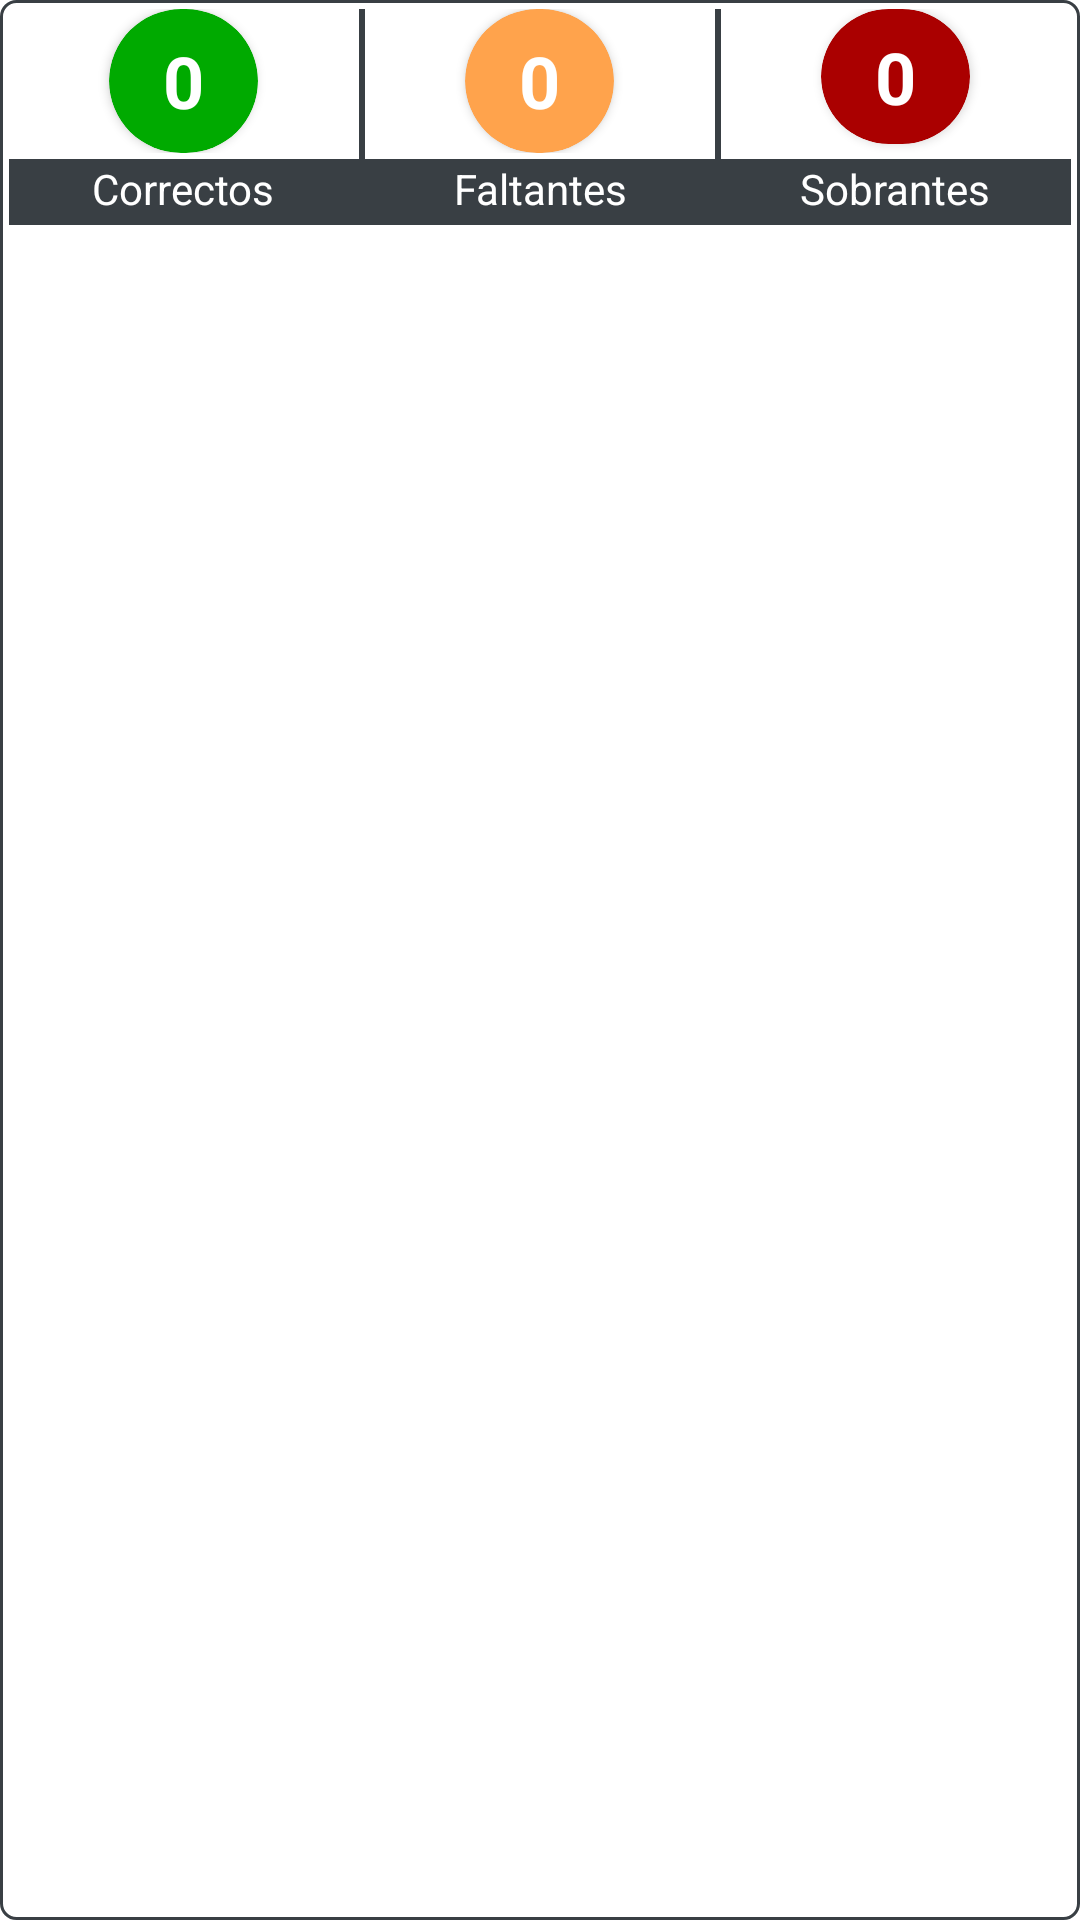

Produce the Android XML layout that renders to this screen, including the resource entries it uses.
<!-- AndroidManifest.xml: application theme AppTheme -->
<!-- res/layout/content_validacion.xml -->
<?xml version="1.0" encoding="utf-8"?>
<LinearLayout xmlns:android="http://schemas.android.com/apk/res/android"
    xmlns:tools="http://schemas.android.com/tools"
    android:id="@+id/padreval"
    android:layout_width="match_parent"
    android:layout_height="match_parent"
    xmlns:app="http://schemas.android.com/apk/res-auto"
    android:layout_marginBottom="5dp"
    android:layout_marginEnd="5dp"
    android:layout_marginStart="5dp"
    android:background="@drawable/menu1_rectangle"
    android:orientation="vertical"
    android:layout_marginTop="10dp">
    <LinearLayout
        android:layout_width="match_parent"
        android:layout_height="70dp"
        android:orientation="horizontal">
        <LinearLayout
            android:id="@+id/clickCorrectos"
            android:layout_width="0dp"
            android:layout_height="match_parent"
            android:layout_weight="5"
            android:clickable="true"
            android:focusable="true"
            android:orientation="vertical">
            <LinearLayout
                android:layout_width="match_parent"
                android:layout_height="0dp"
                android:layout_weight="5"
                android:orientation="vertical"
                android:paddingBottom="2dp"
                tools:ignore="NestedWeights">
                <androidx.cardview.widget.CardView
                    android:layout_width="wrap_content"
                    android:layout_height="match_parent"
                    app:cardCornerRadius="25dp"
                    android:layout_gravity="center"
                    app:cardBackgroundColor="@color/bien">
                    <TextView
                        android:id="@+id/cantLeidosval"
                        android:layout_width="match_parent"
                        android:layout_height="match_parent"
                        android:gravity="center"
                        android:layout_marginStart="18dp"
                        android:layout_marginEnd="18dp"
                        android:textColor="@color/white"
                        android:text="@string/zero"
                        android:textSize="24sp"
                        android:textStyle="bold"/>
                </androidx.cardview.widget.CardView>
            </LinearLayout>
            <RelativeLayout
                android:id="@+id/layoutCorrectos"
                android:layout_width="match_parent"
                android:layout_height="0dp"
                android:layout_weight="2"
                android:background="@color/grisAstlix"
                android:orientation="horizontal">
                <TextView
                    android:id="@+id/titCorrectos"
                    android:layout_width="wrap_content"
                    android:layout_height="match_parent"
                    android:text="@string/correctos"
                    android:maxLines="1"
                    android:textColor="@color/white"
                    android:layout_centerHorizontal="true"
                    android:ellipsize="end"
                    android:textSize="14sp"
                    android:gravity="center"/>
                <com.example.pp_android_handheld_library.view.clases.IconGeneric
                    android:id="@+id/sortCorrectos"
                    android:layout_width="wrap_content"
                    android:layout_height="match_parent"
                    android:text="@string/sort"
                    android:textColor="@color/white"
                    android:gravity="center_vertical"
                    android:layout_marginStart="5dp"
                    android:visibility="gone"
                    android:layout_toEndOf="@+id/titCorrectos"/>
            </RelativeLayout>
        </LinearLayout>
        <View
            android:layout_width="2dp"
            android:layout_height="match_parent"
            android:background="@color/menu1p"/>
        <LinearLayout
            android:id="@+id/clickFaltantes"
            android:layout_width="0dp"
            android:layout_height="match_parent"
            android:layout_weight="5"
            android:clickable="true"
            android:focusable="true"
            android:orientation="vertical">
            <LinearLayout
                android:layout_width="match_parent"
                android:layout_height="0dp"
                android:layout_weight="5"
                android:orientation="vertical"
                android:paddingBottom="2dp"
                tools:ignore="NestedWeights">
                <androidx.cardview.widget.CardView
                    android:layout_width="wrap_content"
                    android:layout_height="match_parent"
                    app:cardCornerRadius="25dp"
                    android:layout_gravity="center"
                    app:cardBackgroundColor="@color/faltante">
                    <TextView
                        android:id="@+id/cantFaltanteval"
                        android:layout_width="match_parent"
                        android:layout_height="match_parent"
                        android:gravity="center"
                        android:layout_marginStart="18dp"
                        android:layout_marginEnd="18dp"
                        android:textColor="@color/white"
                        android:text="@string/zero"
                        android:textSize="24sp"
                        android:textStyle="bold"/>
                </androidx.cardview.widget.CardView>
            </LinearLayout>
            <RelativeLayout
                android:id="@+id/layoutFaltantes"
                android:layout_width="match_parent"
                android:layout_height="0dp"
                android:layout_weight="2"
                android:background="@color/grisAstlix"
                android:orientation="horizontal">
                <TextView
                    android:id="@+id/titFaltantes"
                    android:layout_width="wrap_content"
                    android:layout_height="match_parent"
                    android:text="@string/faltantes"
                    android:maxLines="1"
                    android:textColor="@color/white"
                    android:layout_centerHorizontal="true"
                    android:ellipsize="end"
                    android:textSize="14sp"
                    android:gravity="center"/>
                <com.example.pp_android_handheld_library.view.clases.IconGeneric
                    android:id="@+id/sortFaltantes"
                    android:layout_width="wrap_content"
                    android:layout_height="match_parent"
                    android:text="@string/sort"
                    android:textColor="@color/white"
                    android:gravity="center_vertical"
                    android:layout_marginStart="5dp"
                    android:visibility="gone"
                    android:layout_toEndOf="@+id/titFaltantes"/>
            </RelativeLayout>
        </LinearLayout>
        <View
            android:layout_width="2dp"
            android:layout_height="match_parent"
            android:background="@color/menu1p"/>
        <LinearLayout
            android:id="@+id/clickSobrantes"
            android:layout_width="0dp"
            android:layout_height="match_parent"
            android:layout_weight="5"
            android:clickable="true"
            android:focusable="true"
            android:orientation="vertical">
            <LinearLayout
                android:layout_width="match_parent"
                android:layout_height="0dp"
                android:layout_weight="5"
                android:orientation="vertical"
                android:paddingBottom="2dp"
                tools:ignore="NestedWeights">
                <androidx.cardview.widget.CardView
                    android:layout_width="wrap_content"
                    android:layout_height="45dp"
                    app:cardCornerRadius="25dp"
                    android:layout_gravity="center"
                    app:cardBackgroundColor="@color/sobrante">
                    <TextView
                        android:id="@+id/cantSobranteval"
                        android:layout_width="match_parent"
                        android:layout_height="match_parent"
                        android:gravity="center"
                        android:layout_marginStart="18dp"
                        android:layout_marginEnd="18dp"
                        android:textColor="@color/white"
                        android:text="@string/zero"
                        android:textSize="24sp"
                        android:textStyle="bold"/>
                </androidx.cardview.widget.CardView>
            </LinearLayout>
            <RelativeLayout
                android:id="@+id/layoutSobrantes"
                android:layout_width="match_parent"
                android:layout_height="0dp"
                android:layout_weight="2"
                android:background="@color/grisAstlix"
                android:orientation="horizontal">
                <TextView
                    android:id="@+id/titSobrantes"
                    android:layout_width="wrap_content"
                    android:layout_height="match_parent"
                    android:text="@string/sobrante"
                    android:maxLines="1"
                    android:textColor="@color/white"
                    android:layout_centerHorizontal="true"
                    android:ellipsize="end"
                    android:textSize="14sp"
                    android:gravity="center"/>
                <com.example.pp_android_handheld_library.view.clases.IconGeneric
                    android:id="@+id/sortSobrantes"
                    android:layout_width="wrap_content"
                    android:layout_height="match_parent"
                    android:text="@string/sort"
                    android:textColor="@color/white"
                    android:gravity="center_vertical"
                    android:layout_marginStart="5dp"
                    android:visibility="gone"
                    android:layout_toEndOf="@+id/titSobrantes"/>
            </RelativeLayout>
        </LinearLayout>
    </LinearLayout>
    <View
        android:layout_width="match_parent"
        android:layout_height="2dp"
        android:background="@color/menu1p"/>
    <androidx.recyclerview.widget.RecyclerView
        android:id="@+id/menu1Listval"
        android:layout_width="match_parent"
        android:layout_height="wrap_content" />
</LinearLayout>
<!-- resources referenced by this layout -->
<resources>
  <color name="bien">#00AA00</color>
  <color name="faltante">#ffa34c</color>
  <color name="grisAstlix">#393f44</color>
  <color name="menu1p">#393f44</color>
  <color name="sobrante">#AA0000</color>
  <color name="white">#FFFFFFFF</color>
  <!-- drawable menu1_rectangle (drawable) -->
  <?xml version="1.0" encoding="utf-8"?>
  <shape xmlns:android="http://schemas.android.com/apk/res/android"
      android:shape="rectangle">
      <corners android:radius="5dp" />
  
      <padding
          android:bottom="3dip"
          android:left="3dip"
          android:right="3dip"
          android:top="3dip" />
  
      <solid android:color="@color/white" />
  
      <stroke
          android:width="1dip"
          android:color="@color/grisAstlix" />
  
  </shape>
  <string name="correctos">Correctos</string>
  <string name="faltantes">Faltantes</string>
  <string name="sobrante">Sobrantes</string>
  <string name="sort">ORDENAR</string>
  <string name="zero">0</string>
  <style name="AppTheme" parent="Theme.MaterialComponents.Light.NoActionBar">
  
          <item name="colorPrimary">@color/verdeAstlix</item>
          <item name="colorPrimaryVariant">@color/verdeAstlix2</item>
          <item name="colorOnPrimary">@color/grisAstlix</item>
  
          <item name="colorSecondary">@color/verdeAstlix</item>
          <item name="colorSecondaryVariant">@color/verdeAstlix2</item>
          <item name="colorOnSecondary">@color/black</item>
          <item name="colorAccent">@color/verdeAstlix</item>
  
          <item name="android:statusBarColor">?attr/colorPrimaryVariant</item>
  
          <item name="android:textColorSecondary">@color/white</item>
  
          <item name="windowActionBar">false</item>
          <item name="windowNoTitle">true</item>
          <item name="colorPrimaryDark">@color/white</item>
  
      </style>
  <color name="verdeAstlix">#d0df49</color>
  <color name="verdeAstlix2">#CFDA6F</color>
  <color name="black">#FF000000</color>
</resources>
